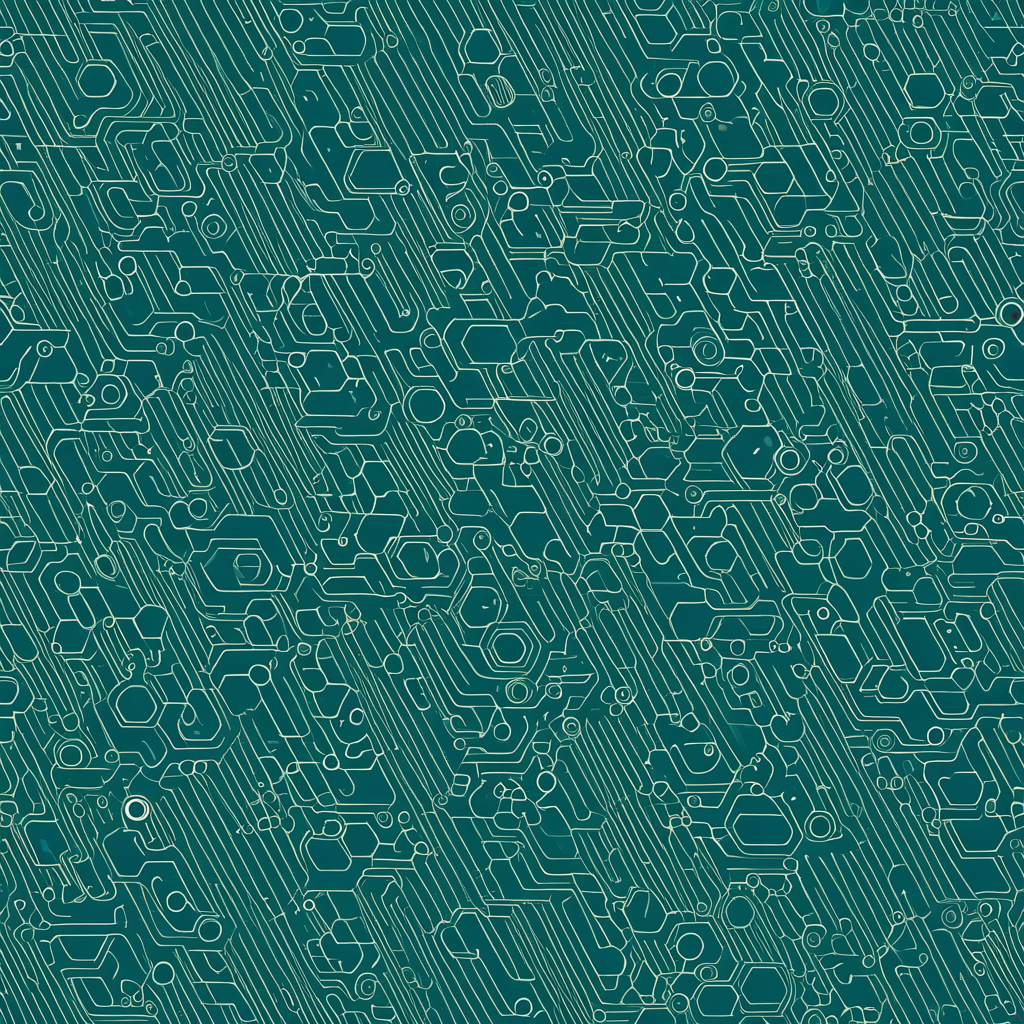
Generation parameters embedded in this image by AUTOMATIC1111 Stable Diffusion web UI or a fork of it (Forge, ...) (PNG 'parameters' text chunk):
<lora:seamless_texture:1> smlstxtr,  The Shaping of the Earth, (Postmodernism:1.1) (Robotic:1.3), seamless pattern
Negative prompt: bad hands, bad feet, bad faces, weird arms and legs, tattoo, statue, picture frame
Steps: 30, Sampler: DPM++ 2M, Schedule type: Karras, CFG scale: 7, Seed: 285308265, Size: 1024x1024, Model hash: 33e58e8668, Model: Juggernaut-XI-byRunDiffusion, Token merging ratio: 0.1, Tiling: True, Lora hashes: "seamless_texture: 14f7c93cfec7", Version: v1.10.1